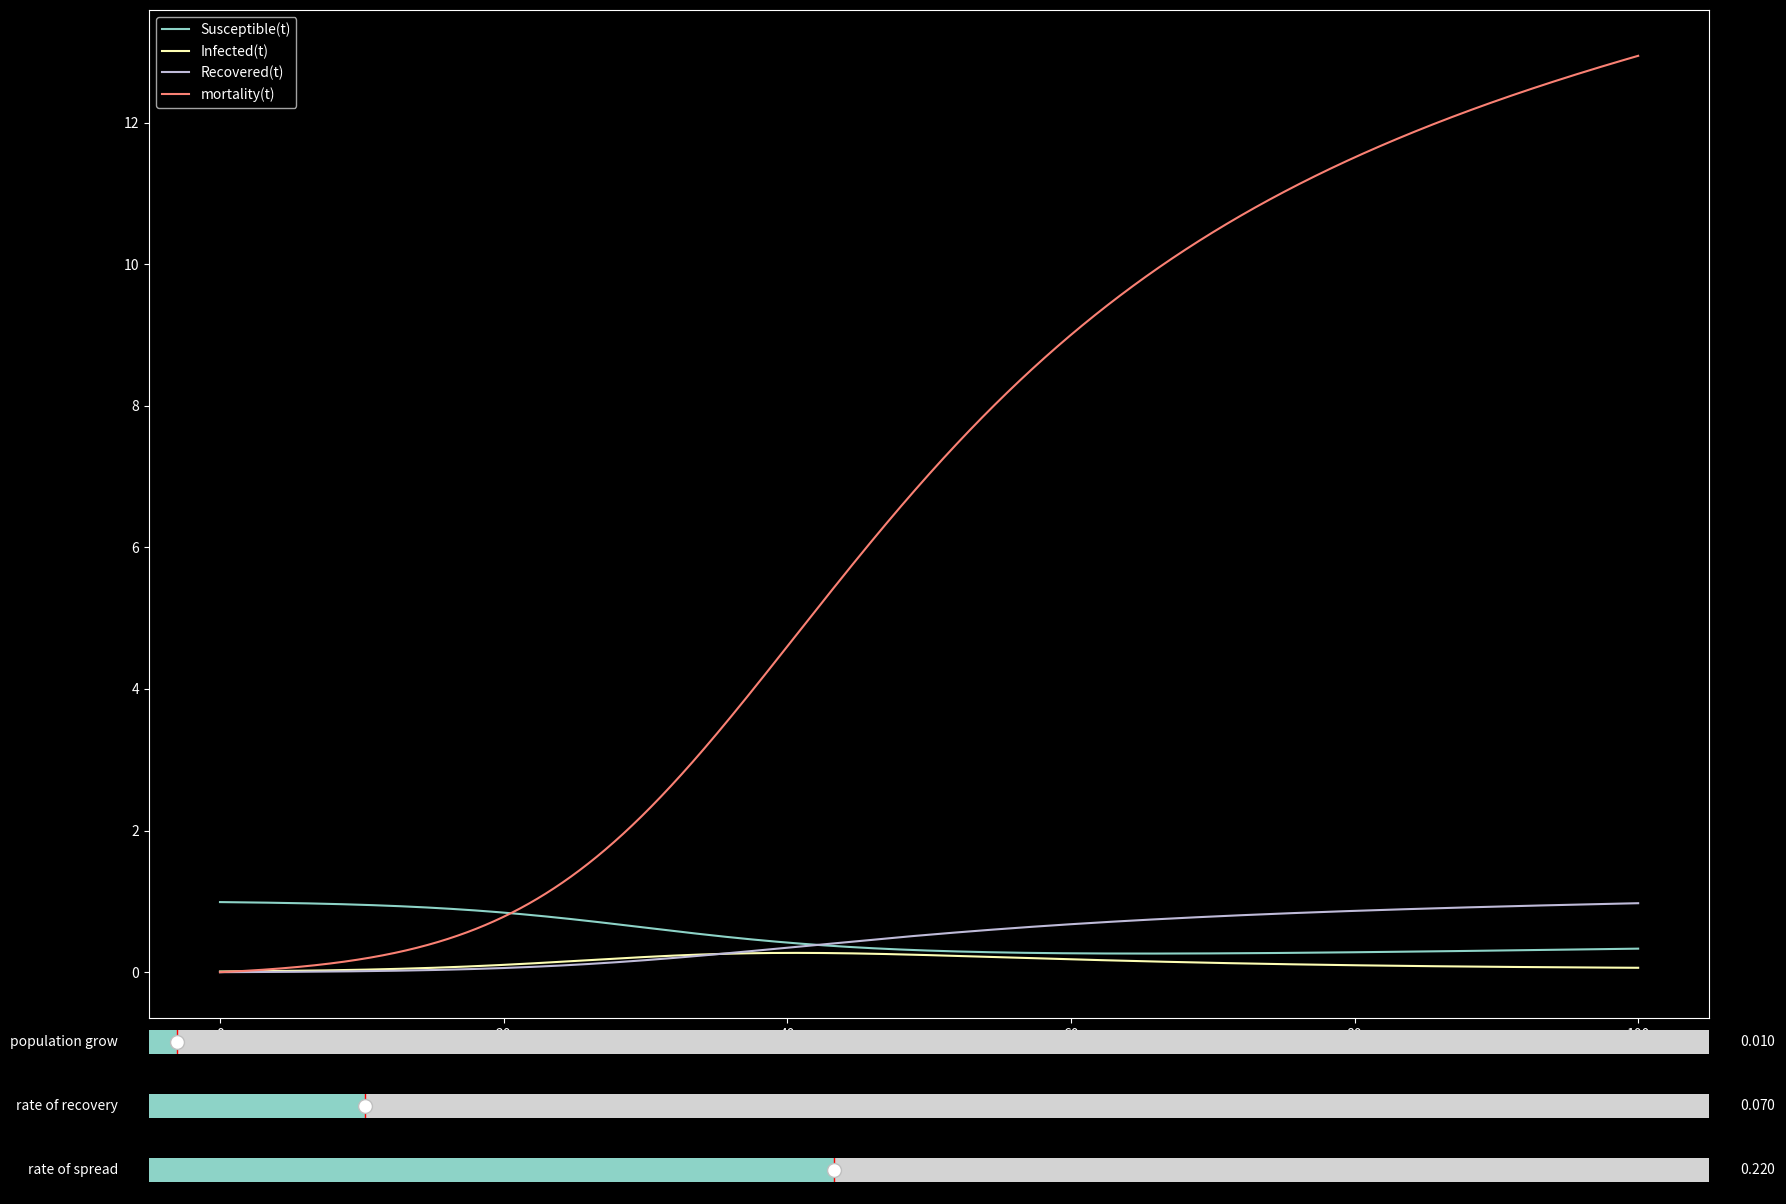

Source code (Python):
import numpy as np
import scipy.integrate
import matplotlib.pyplot as plt
from matplotlib.widgets import Slider

# SIR model differential equations
def dS_dt(S, I, N, beta, epsilon, mu):
    return mu*N - beta*S*I/N - mu*S + epsilon*I

def dI_dt(S, I, N, beta, gamma, epsilon, mu):
    return beta*S*I/N - (mu + gamma + epsilon)*I

def dR_dt(I, gamma):
    return gamma*I

def dD_dt(I, omega):
    return omega*I

def SIRD_modell(y, time, N, beta, gamma, omega, epsilon, mu):
    S, I, R, D = y
    return [dS_dt(S, I, N, beta, epsilon, mu), 
            dI_dt(S, I, N, beta, gamma, epsilon, mu), 
            dR_dt(I, gamma), 
            dD_dt(I, omega)]

# Initial values
S0 = 0.99 # Susceptible
I0 = 0.01 # Infected
R0 = 0.0 # Recovered
D0 = 0.0 # mortality
N = S0 + I0 + R0 + D0 # Total population
beta = 0.22 # rate of spread "Basic Reproductive Number" Estimated Corona = 2.2 
gamma = 0.07 # rate of recovery
omega = 1 - gamma # mortality rate of the disease
epsilon = 0.01 # individuals that can spread the disease but do not show symptoms yet
mu = 0.01 # rate of population grow (birth)


# Time grid
time = np.linspace(0,100,100000)

# Solve the ODEs
solution = scipy.integrate.odeint(SIRD_modell, [S0, I0, R0, D0], time, args=(N, beta, gamma, omega, epsilon, mu))
solution = np.array(solution)


plt.style.use('dark_background')

# Set up the plot
fig, ax = plt.subplots(figsize=[24,16])
plt.subplots_adjust(left=0.25, bottom=0.25)
l, = plt.plot(time, solution[:, 0], label = "Susceptible(t)")
i, = plt.plot(time, solution[:, 1], label = "Infected(t)")
r, = plt.plot(time, solution[:, 2], label = "Recovered(t)")
d, = plt.plot(time, solution[:, 3], label = "mortality(t)")
plt.legend()

# Set up the sliders
axcolor = 'lightgoldenrodyellow'
ax_beta = plt.axes([0.25, 0.14, 0.65, 0.03], facecolor=axcolor)
ax_gamma = plt.axes([0.25, 0.18, 0.65, 0.03], facecolor=axcolor)
ax_mu = plt.axes([0.25, 0.22, 0.65, 0.03], facecolor=axcolor)

s_beta = Slider(ax_beta, 'rate of spread', 0.001, 0.5, valinit=beta)
s_gamma = Slider(ax_gamma, 'rate of recovery', 0.001, 0.5, valinit=gamma)
s_mu = Slider(ax_mu, 'population grow', 0.001, 0.5, valinit=mu)


# Update the plot when the sliders are changed
def update(val):
    beta = s_beta.val
    gamma = s_gamma.val
    mu = s_mu.val
    solution = scipy.integrate.odeint(SIRD_modell, [S0, I0, R0, D0], time, args=(N, beta, gamma, omega, epsilon, mu))
    l.set_ydata(solution[:, 0])
    i.set_ydata(solution[:, 1])
    r.set_ydata(solution[:, 2])
    d.set_ydata(solution[:, 3])
    

    fig.canvas.draw_idle()

s_beta.on_changed(update)
s_gamma.on_changed(update)
s_mu.on_changed(update)

plt.show()
